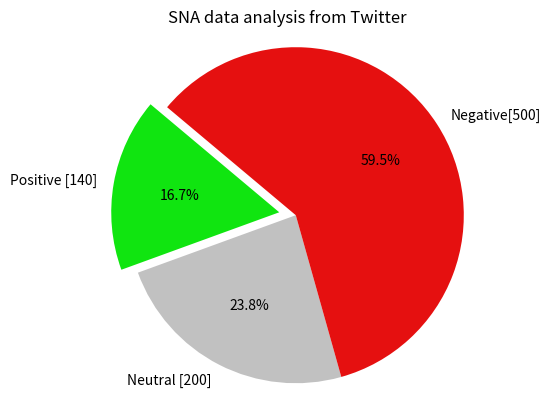

Python code for this plot: (Note: this script raises an exception after producing the figure.)
import matplotlib.pyplot as plt

# Amount of positive, neutral and negative
items = [140, 200, 500]
title = "SNA data analysis from Twitter"

labels = 'Positive [' + str(items[0]) + ']', 'Neutral [' + str(items[1]) + ']', 'Negative[' + str(items[2]) + ']'

# Light dataset
colors = ['#10e510','#c1c1c1','#e51010']
# Normal dataset
#colors = ['green', 'grey', 'red']
# Dark dataset
#colors = ['#126612', '#565656', '#661212']

# Splitting the positive from the image a bit.
split = (0.1, 0, 0)
shadow = False
angle = 140

fig = plt.figure()
plt.title(title)
plt.pie(items, explode=split, labels=labels, colors=colors, autopct='%1.1f%%', shadow=shadow, startangle=angle)

plt.axis('equal')
plt.show()
fig.savefig("imgs/Figure2.png")